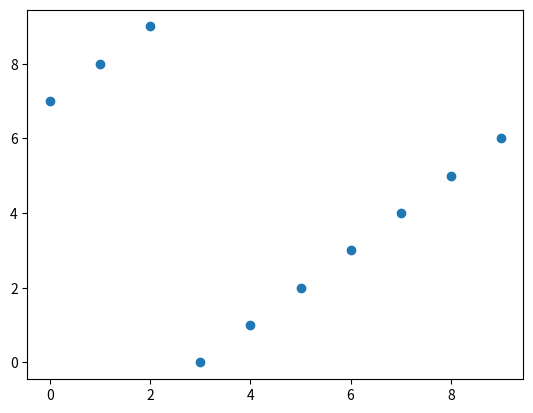
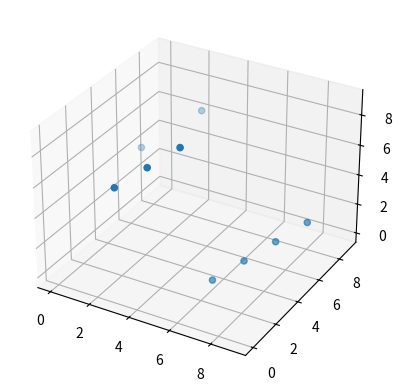

Reproduce these figures in Python, in order.
import matplotlib.pyplot as plt
import numpy as np
from scipy import stats as st
from mpl_toolkits.mplot3d import Axes3D


#Xn+1 = (Xn + c) mod m

m = 10
c = 7
a = 1
seed = 1 #PARTE ENTERA DEL PROMEDIO DE NUESTROS PADRONES (94335 + 93784)/2
M =11
#IMPRIMIR LOS PRIMEROS 6
# for i in range(0,6):
#
#     x = (a*seed + c) % m
#     print(x)
#     seed = x

#MODIFICACION PARA DEVOLVER NUMEROS ENTRE 0 Y 1. HISTOGRAMA
nums = list()
for i in range(0,M):

    x = ((a*seed + c) % m)
    nums.insert(i,x)
    seed = x

# for i in range(0,M):
#     nums[i] /= m


# plt.hist(nums,color='green')
# plt.title('Distribucion de los numeros aleatorios obtenidos',color = 'blue')
# plt.xlabel('Numeros obtenidos', color = 'blue')
# plt.ylabel('Cantidad de apariciones',color = 'blue')
# plt.show()

d = 0

unique, counts = np.unique(nums, return_counts=True)
print(unique)
print(counts)
print('Moda = ' + str(st.mode(nums)))

k = len(unique)
for i in range(0,k):
    d = d + ((counts[i] - M*0.1)**2)/(M*0.1)

print(d)


xs = []
ys = []


for i in range(0,M-1):
    xs.append(  nums[i])
    ys.append(  nums[i+1])

xs3d = []
ys3d = []
zs3d = []
for i in range(0,M-2):
    xs3d.append(  nums[i])
    ys3d.append (nums[i+1])
    zs3d.append (nums[i+2])

plt.scatter(xs,ys)

fig = plt.figure()
ax = fig.add_subplot(111, projection='3d')
ax.scatter(xs3d,ys3d,zs3d)

plt.show()